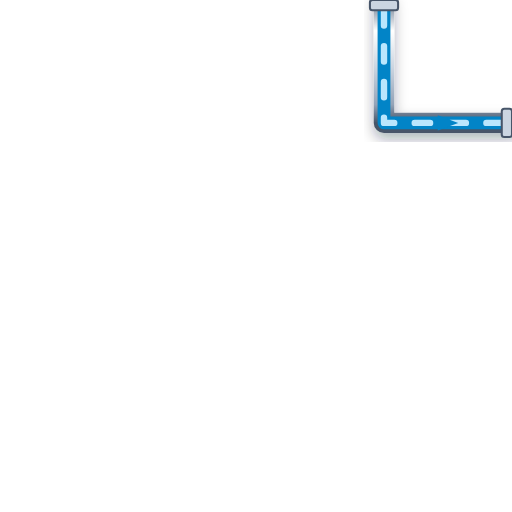
t = 0.00 s
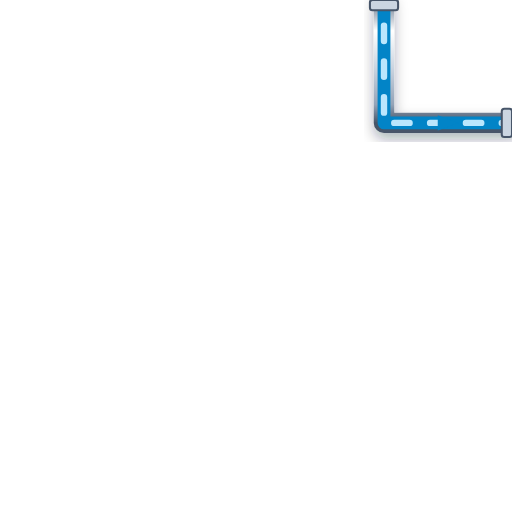
t = 0.20 s
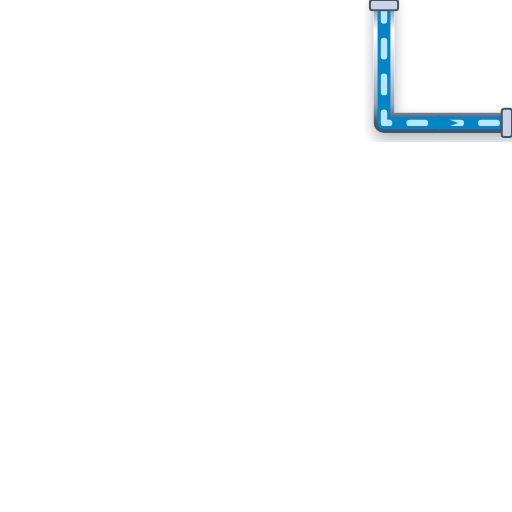
t = 0.40 s
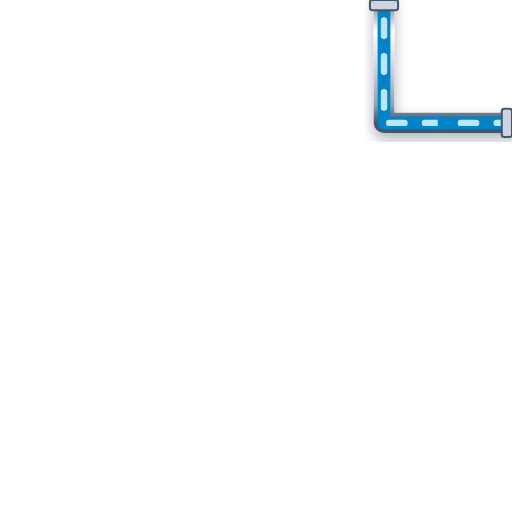
t = 0.60 s

The animated SVG that drew these frames (rendered in a browser with its animation timeline set to each time). Animation: 1 CSS @keyframes rule; one cycle of 0.80 s, repeats indefinitely.

<svg xmlns="http://www.w3.org/2000/svg" viewBox="0 0 200 200" width="200" height="200">
  <defs>
    <style>
      @keyframes p-flow-anim {
        from { stroke-dashoffset: 24; } to { stroke-dashoffset: 0; }
      }
      .anim-p-flow {
        stroke-dasharray: 6 8;
        animation: p-flow-anim 0.8s linear infinite;
      }
    </style>
    <filter id="ssPipeShadow" x="-15%" y="-15%" width="130%" height="130%">
      <feDropShadow dx="0" dy="2.5" stdDeviation="2.5" flood-color="#0f172a" flood-opacity="0.32" />
    </filter>
    <linearGradient id="ssPipeGradH" x1="0%" y1="0%" x2="0%" y2="100%">
      <stop offset="0%" stop-color="#64748b" /><stop offset="25%" stop-color="#ffffff" />
      <stop offset="55%" stop-color="#cbd5e1" /><stop offset="85%" stop-color="#94a3b8" /><stop offset="100%" stop-color="#475569" />
    </linearGradient>
  </defs>

  <!-- Stainless Steel 316 Outer Casing (8px with 3D Drop Shadow) -->
  <path d="M 150 0 L 150 48 L 200 48" stroke="url(#ssPipeGradH)" stroke-width="8" fill="none" stroke-linecap="round" stroke-linejoin="round" filter="url(#ssPipeShadow)"/>

  <!-- Process Fluid Core (5px) -->
  <path d="M 150 0 L 150 48 L 200 48" stroke="#0284C7" stroke-width="5" fill="none" stroke-linecap="round" stroke-linejoin="round"/>

  <!-- Animated Fluid Flow Stream Dashes (2.5px) -->
  <path d="M 150 0 L 150 48 L 200 48" stroke="#BAE6FD" stroke-width="2.5" fill="none" stroke-linejoin="round" stroke-linecap="round" class="anim-p-flow"/>

  <!-- Directional Flow Arrow -->
  <polygon points="171,45 179,48 171,51" fill="#0284C7" />

  <!-- ANSI Flange Connection Collars -->
  <rect x="144.5" y="0" width="11" height="4" rx="1" fill="#cbd5e1" stroke="#475569" stroke-width="0.8"/>
  <rect x="196" y="42.5" width="4" height="11" rx="1" fill="#cbd5e1" stroke="#475569" stroke-width="0.8"/>
</svg>
